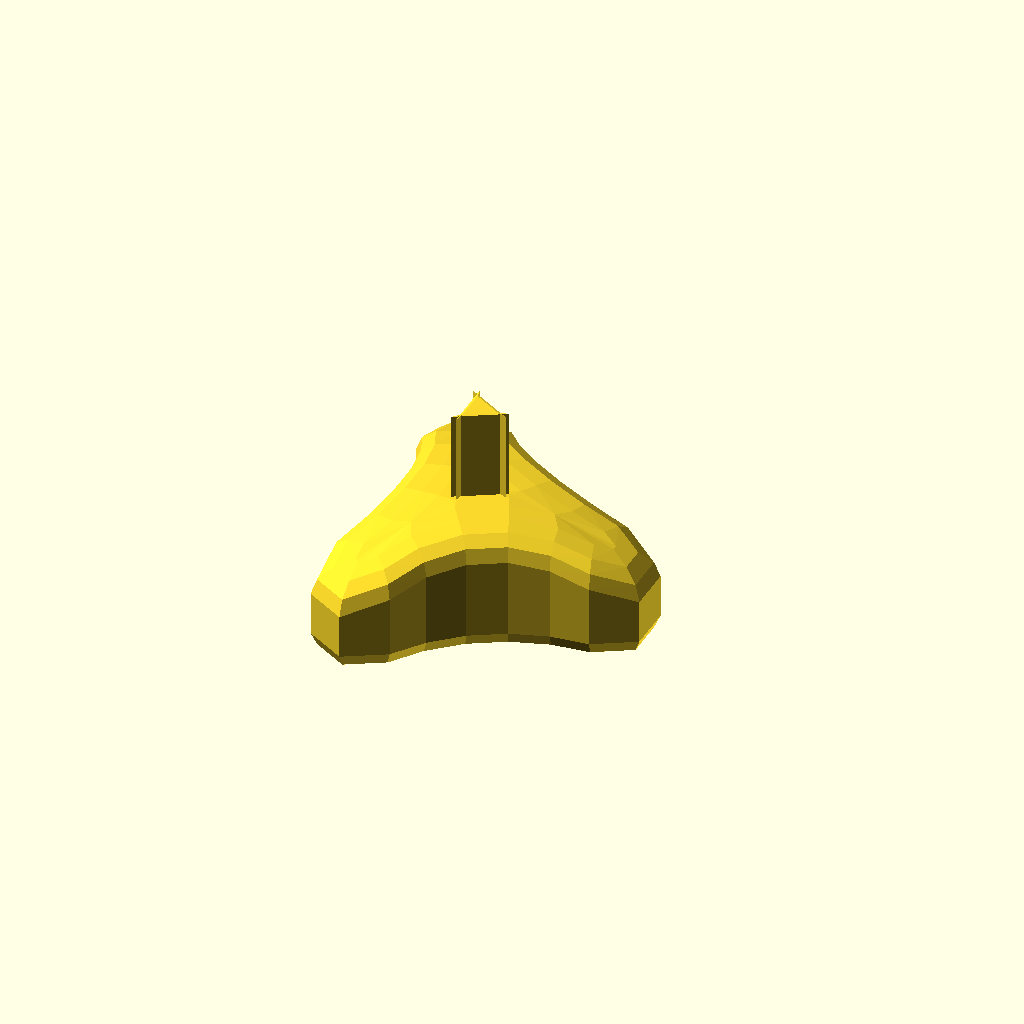
Cell 1: the model at its default parameters.
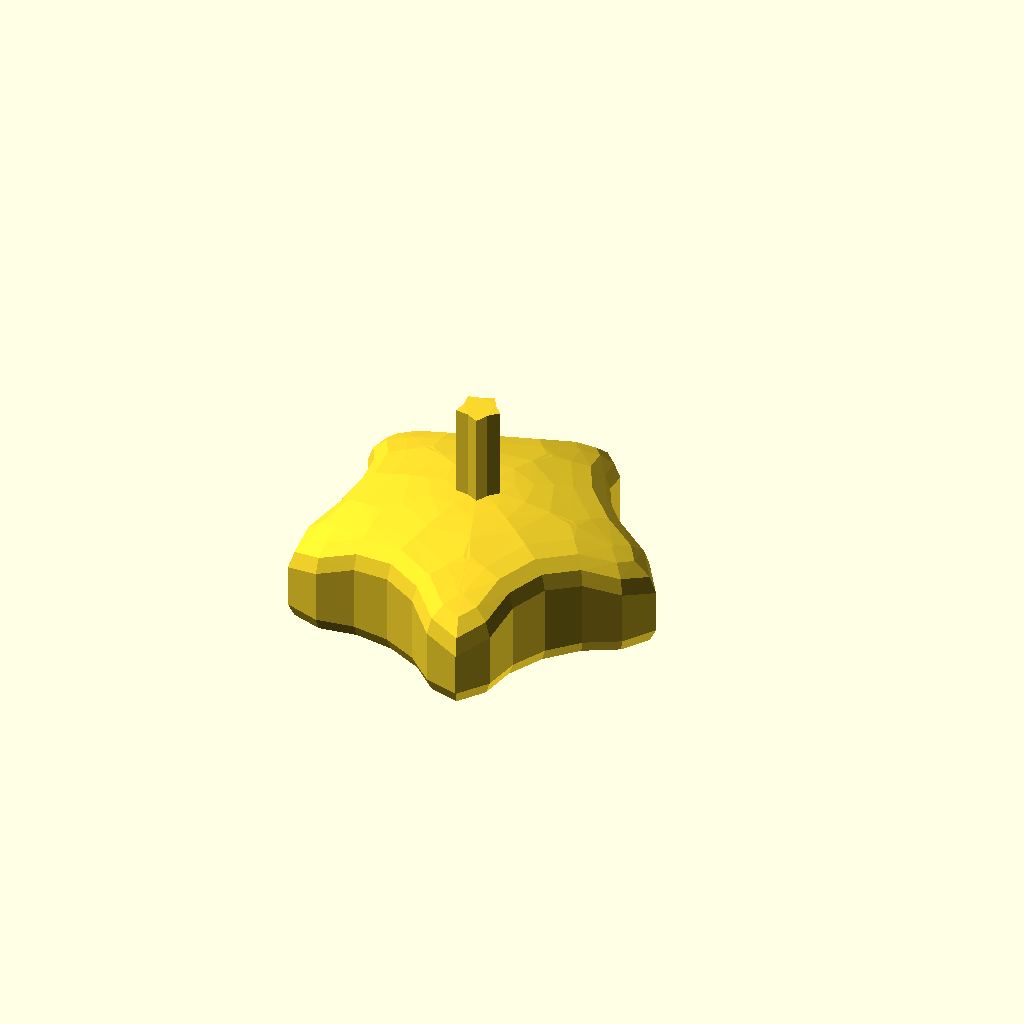
Cell 2 — preset "New set 1".
One fixed orthographic camera (rotation 55°, 0°, 25°; colour scheme Cornfield) for every cell.
The OpenSCAD source (analytical-solution2.scad):
ARMS = 3;

// knobDiameter
_knobDiameter = 40;

// test: _q = 24
_q = 24;

// _quality must be a multiple of ARMS * 2 to have the body rotationally symmetrical
// next larger number divisible by 2 * ARMS
_quality = ceil(_q / (ARMS * 2)) * ARMS * 2;
echo("quality", _quality);

// armPitch
_armPitch = 2;
// notchRatio
_notchRatio = 4;

// radius of the top surface's rounding
// TODO: calculate from a given offset (height above the flat surface)
_topRadius = 40;

// z-offset to compensate for the rounded top surface beeing in the origin
// TODO: calculate from the dimensions of the knob (e. g. height of the screw head)
_heightOffset = _topRadius - 12;

// radius of the rounded edge
_edgeRadius = 2;

// number of layers of the rounded edge, must at least be two
// note: layers of points, one larger than the resulting numer of layers of faces
elTemp = round(_quality * _edgeRadius / _knobDiameter);
_edgeLayerCount = 1 + (elTemp >= 2 ? elTemp : 2);

// make that thing
render()
    translate([0, 0, _edgeRadius])
//        color("gold")
            knobBody();

// test();

module test() {

difference() {
    for (i = [0: 10: 90]) {
        translate([0, 0, 2 * sin(i)])
            linear_extrude(0.2) polygon(limitPoints(3, 40 - 4 * (1- cos(i))));
    }
    translate([-20, 0, 0]) cube(40);
}
}


// creates the body
module knobBody() {
    // built out of layers basically parallel to the xy plane

    // 2D (x, y) points along the outer limit, ccw seen from above
    kb = limitPoints(ARMS, _knobDiameter);

    // layers of the bottom rounded edge
    bottomEdgeLayers = bottomEdgeLayers(kb);
/*
    // layers of the top rounded edge plus an elevated copy of the last
    // layer to allow for subtracting a hollow sphere to make the rounding
    // TODO: make the rounding by creating layers
    layersTemp = edgeLayers(kb);
    lastLayer = layersTemp[len(layersTemp) - 1];

    topLayer = [[
        for (i = [0: len(lastLayer) - 1])
            lastLayer[i] + [0, 0, 10]
    ]];

    // list of all layers, each layer is itself a list of 3D points
    layers = concat(bottomEdgeLayers, layersTemp, topLayer);

/**/
    eL = edgeLayers(kb);

    tL = topLayers(kb);

/*
    for (i = [0: len(tL) - 1]) {
        let (pts = [
            for (j = [0: len(tL[i]) - 1])
                [tL[i][j].x, tL[i][j].y]
        ])
        color("cyan") translate([0, 0, 2 * i + 12]) linear_extrude(1) polygon(pts);
/*        
        if (i == 5) {
            for (j = [0: len(tL[i]) - 1]) {
                translate([0, 0, 11]) translate(tL[i][j]) cylinder(h = j + 1, d = 0.3);
            }
        }
/**/
//    }
    
    
/**/

// Erstellung der faces: Wenn vom aktuellen Layer zum nächsten Layer eine Vertiefung entsteht, wird eine zusätzliche Fläche eingefügt, welche die Dreiecke an der Spitze ersetzt
    
    
    lastLayer = tL[len(tL) - 1];


    topLayer = [[
        for (i = [0: len(lastLayer) - 1])
            lastLayer[i] + [0, 0, 10]
    ]];

    // list of all layers, each layer is itself a list of 3D points
    layers = concat(bottomEdgeLayers, eL, tL, topLayer);
/**/
    // all points in a flat list for polyhedron
    points = flattenInnerList(layers);
    
    // create the faces from bottom to top in three steps:
    // one face defined by the bottom layer
    // n faces defined by following layers
    // one face defined by the top layer
    // TODO: split into functions
    // TODO: top / bottom layers with less than three points are not handled yet
    // (towards a general solution). The basic principle is already implemented,
    // we probably just need to test for the number of points in the first and last
    // layer and adjust the loops accordingly
    faces = concat (
        // bottom face: points of the first layer ccw
        // double square brackets: concat unfolds for whatever reason
        [[ for (i = [0: len(layers[0]) - 1]) i ]],

        // layers of the sides along the z axis
        [
            // -2: there is one layer of side faces less than layers of points
            for (i = [0: len(layers) - 2])
                let (count = len(layers[i]))
                
                // check if the next layer has the same number of points
                let (countDiff = len(layers[i + 1]) - count)

                let (start = firstPointIndex(layers, i))
                
                let (pts =
                countDiff == 0 ?
                    // layers have the same number of points, make squares
                    // TODO: towards a general solution: if the layers are twisted 
                    // against each other this step might utilize the closestToPoint function
                    // make a square, go ccw from the bottom left point
                    [for (j = [start: start + count - 1]) [
                        j,
                        (j - start + 1) % count + start,
                        (j - start + 1) % count + start + count,
                        j + count
                    ]]
                :
                let (nextLayer = layers[i + 1])
                countDiff < 0 ?

                    // layer has more points than the layer above
                    let (closestPoints =
                        [ for (j = [0: count - 1])
                            closestToPoint(nextLayer, layers[i][j]) + start + count
                        ])

                    // make a square ccw if for two neighboring points of this layer the 
                    // closest points in the layer above are different, make a triangle 
                    // otherwise
                    
                    
// closestPoints enthält die Nummer der Ecke, die am nächsten liegt                    
                    
                    [for (j = [start: start + count - 1])
                        let (cp = closestPoints[j - start])
                        let (next = (j - start + 1) % count + start)
                        let (cpNext = closestPoints[next - start])
                        
                        let (abc = echo("sc", "j", j, "index", j - start, sameClosest(closestPoints, j - start), "i", i))
 
                        cp == cpNext
                            ? [ j, next, cp ]
                            : [ j, next, cpNext, cp]
                    ]


                
/*
                    // layer has more points than the layer above
                    // for every point of this layer find the closest point in the layer 
                    // above, easier than messing around with indizes of deleted points 
                    // and a more general solution
                    let (closestPoints =
                        [ for (j = [0: count - 1])
                            closestToPoint(nextLayer, layers[i][j]) + start + count
                        ])

                    // make a square ccw if for two neighboring points of this layer the 
                    // closest points in the layer above are different, make a triangle 
                    // otherwise
                    [for (j = [start: start + count - 1])
                        let (cp = closestPoints[j - start])
                        let (next = (j - start + 1) % count + start)
                        let (cpNext = closestPoints[next - start])
 
                        cp == cpNext
                            ? [ j, next, cp ]
                            : [ j, next, cpNext, cp]
                    ]
/**/

                :
                    // layer has fewer points than the layer above
                    // use the same procedure as before but go along the layer above 
                    // instead of along this layer
                    let (countNext = len(nextLayer))
                    let (closestPoints =
                        [ for (j = [0: countNext - 1])
                            closestToPoint(layers[i], nextLayer[j]) + start
                        ])

                    let (startNext = start + count)
                    [for (j = [startNext: startNext + countNext - 1])
                        let (cp = closestPoints[j - startNext])
                        let (next = (j - startNext + 1) % countNext + startNext)
                        let (cpNext = closestPoints[next - startNext])
                        cp == cpNext
                            ? [ j, next, cp ]
                            : [ j, next, cpNext, cp]
                    ]
                )
                // flatten the list
                each pts
        ],
        // top face: points of the last layer clockwise
        let (start = firstPointIndex(layers, len(layers) - 1))
        let (end = len(points) -  1)
        [[ for (i = [end: -1: start]) i ]]
    );

    // create a polyhedron with a prism-shaped extension at the top and subtract a 
    // hollow sphere from it
    // TODO: calculate the thickness of the hollow sphere based on the knob's size
    difference() {
        polyhedron(points, faces, convexity = 10);
//        translate([0, 0, -_heightOffset]) hollowSphere(_topRadius + 20, _topRadius, $fn = _quality * 2);
    }
}


// sammle die Indizes aller aufeinanderfolgenden Punkte, die denselben closestToPoint haben
// beginnend beim index (aktueller Punkt)
function sameClosest(cpts, index) = sC_(cpts, index, cpts[index], []);

function sC_(cpts, index, currentClosest, result) =
// fertig wenn current != currentClosest
cpts[index] != currentClosest
    ? result
    : sC_(cpts, (index + 1) % len(cpts), cpts[index], concat(result, index))
;


/*************************************
 * knob related functions and modules
 *************************************/

// generates points for the outher edge of the knob
// returns a list [ [x1, y1], [x2, y2] ... [xn, yn] ]
function limitPoints(arms, diameter) =

    // radius of the knob
    let (rKnob = diameter / 2)

    // radius of the arm circles
    let (rK = PI * rKnob / ((_armPitch + 1) * arms + PI))
    // radius of the notch circles
    let (rN = _notchRatio * rK)

    // radius of the circle to place the arms (rbk)
    let (rPosK = rKnob - rK)

    // angle between arm and notch (360 / ARMS / 2)
    let (alpha = 180 / arms)

    // angle between center of knob, center of notch, center of arm
    let (gamma = asin(sin(alpha) * rPosK / (rN + rK)))

    // angle between center of knob, center of arm, center of notch
    let (beta = 180 - alpha - gamma)

    // radius of the circle to place the notches (rbn)
    let (rPosN = abs(rPosK * sin(beta) / sin(gamma)))

    // radius of the knob's core: distance from center to touch point of arm and notch (rc)
    let (rCore = sqrt(rPosK^2 + rK^2 - 2 * rPosK * rK * cos(beta)))

    // angle to touch point
    let (alphaC = asin(rK * sin(beta) / rCore))

    // angle of one arm: tip and notch
    let (angleStep = 360 / arms)
    
    // length of an arm's arc
    let (arcArmMM = degToRad(2 * (180 - beta)) * rK)

    // length of a notch's arc
    let (arcNotchMM = degToRad(2 * gamma) * rN)
    
    // share of the arm in the entire sector (arm and notch) 
    let (armShare = arcArmMM / (arcArmMM + arcNotchMM))

    // steps per arm
    let (armSteps = round(_quality / arms * armShare))
    
    // angle per step
    let (armAngleStep = 2 * (180 - beta) / armSteps)
    
    // steps per notch
    let (notchSteps = _quality / arms - armSteps)
    
    // angle per step
    let (notchAngleStep = 2 * gamma / notchSteps)

// loop over all arms
[
for (phi = [0: angleStep: arms * angleStep - 1])
    
    // center of the arm
    let (armX = rPosK * cos(phi))
    let (armY = rPosK * sin(phi))

    let (armStartAngle = phi - (180 - beta))

    // center of the notch
    let (notchX = rPosN * cos(phi + angleStep / 2))
    let (notchY = rPosN * sin(phi + angleStep / 2))

    let (notchStartAngle = phi + angleStep / 2 + 180 + gamma)

    // note checkAndSetToZero: when ofsetting the outer edge we occasionally check if a 
    // point is on the x axis, thus the y value is set to zero if it is very likely 
    // actually zero but differs due to floating point errors
    each concat(
        // loop over the arm
        [for (i = [0: 1: armSteps - 1])
            let (phi2 = armStartAngle + i * armAngleStep)
            [
                armX + rK * cos(phi2),
                checkAndSetToZero(armY + rK * sin(phi2))
            ]
        ],
    
        // loop over the notch
        [for (i = [0: 1: notchSteps - 1])
            // center is outside, thus need to go clockwise
            let (phi2 = notchStartAngle - i * notchAngleStep)
            [
                notchX + rN * cos(phi2),
                checkAndSetToZero(notchY + rN * sin(phi2))
            ]
        ]
    )
];

// generates a list of lists for all bottom edge layers:
// [ [l0p0, l0p1, ..., l0pn-1], ... [lmp0, lmp1, ..., lmpn-1] ]
function bottomEdgeLayers(points) =
[
    for (i = [0: _edgeLayerCount - 1])            
         bottomEdgeLayer(points, i)
];

// creates one layer of the rounded bottom edge
function bottomEdgeLayer(points, layerN) =
    // angle of this layer's edge rounding
    // we have one angle step less than the number of edge layers:
    // layer 0 is at -90 degrees (bottom)
    // layer _edgeLayerCount - 1 is at 0 degrees (outmost edge)
    let (angle = -90 / (_edgeLayerCount - 1) * (_edgeLayerCount - layerN - 1))
    
    // horizontal distance of the current layer from the outer edge
    let (horDist = _edgeRadius * (1 - cos(angle)))

    // (x, y) - points of the current layer, as offset from the outmost edge
    let (layerPoints = polyEliminatedIntersections(
        offsetPoly(points, -horDist))
    )
    
    // calculate the heights of the points, depending on the current angle
    // and the distance of the point from the center
    [for (i = [0: len(layerPoints) - 1])
        [ layerPoints[i].x, layerPoints[i].y, _edgeRadius * sin(angle) ]
    ]
;

// generates a list of lists for all top edge layers:
// [ [l0p0, l0p1, ..., l0pn-1], ... [lmp0, lmp1, ..., lmpn-1] ]
// due to self intersections appearing when offsetting the outline, the layers
// may have different numbers of points (the higher the less points)
function edgeLayers(points) =
[
    for (i = [0: _edgeLayerCount - 1])            
         edgeLayer(points, i)
];

// returns a list with the points of layer layerN in ccw order seen from above
// points: outer limit of the knob
function edgeLayer(points, layerN) =
    // angle of this layer's edge rounding
    // we have one angle step less than the number of edge layers:
    // layer 0 is at 0 degrees (horizontal)
    // layer _edgeLayerCount - 1 is at 90 degrees (vertical)
    let (angle = 90 / (_edgeLayerCount - 1) * layerN)
    
    // horizontal distance of the current layer from the outer edge
    let (horDist = _edgeRadius * (1 - cos(angle)))

    // (x, y) - points of the current layer, as offset from the outmost edge
/**/
    let (layerPoints = polyEliminatedIntersections(
        offsetPoly(points, -horDist))
    )
/*
    let (layerPoints = limitPoints(ARMS, _knobDiameter - horDist))
/**/
    // calculate the heights of the points, depending on the current angle
    // and the distance of the point from the center
    [for (i = [0: len(layerPoints) - 1])
        // height of the point with respect to surface rounding and edge rounding
        pointHeightEdge(layerPoints[i], angle)
    ]
;

function topLayers(points) =
    let (ctc = closestToCenter(points))
    
    let (dist = norm(points[ctc]))
//    let (dist = _knobDiameter - 2)
    let (abc = echo("dist", dist))
[
    for (offset = [_edgeRadius + 2: 2: dist])  
         topLayer(points, offset)
];

function topLayer(points, offset) =

    let (abc = echo("offset", offset))
/**/
    // (x, y) - points of the current layer, as offset from the outmost edge
    let (layerPoints = polyEliminatedIntersections(
        offsetPoly(points, -offset))
    )
/*
    let (layerPoints = limitPoints(ARMS, _knobDiameter - offset))
/**/
    // calculate the heights of the points, depending on the current angle
    // and the distance of the point from the center
    [for (i = [0: len(layerPoints) - 1])
        // height of the point with respect to surface rounding and edge rounding
        pointHeightTop(layerPoints[i])
    ]

;

function heightAtEdge(p, angle) =
    heightAtTop(p) - _edgeRadius * (1 - sin(angle));

// sets the z value of the point to the according height (rounded edge)
function pointHeightEdge(p, angle) = [p.x, p.y, heightAtEdge(p, angle)];

function heightAtTop(p) =
    sqrt(_topRadius^2 - norm([p.x, p.y])^2) - _heightOffset;

// sets the z value of the point to the according height (rounded top surface)
function pointHeightTop(p) = [p.x, p.y, heightAtTop(p)];

// for a given layer returns the total index of the first point
// e. g: layer 0: 24 points, layer 1: 18 points, layer 2: 15 points
// total index of layer 2 is 24 + 18 = 42
function firstPointIndex(layers, i) = fPI_(layers, 0, i, 0);

// recursive helper for firstPointIndex
function fPI_(layers, i, target, sum) =
    i == target ? sum : fPI_(layers, i + 1, target, sum + len(layers[i]));

// make a hollow sphere
module hollowSphere(outerRadius, innerRadius) {
    difference() {
        sphere(outerRadius);
        sphere(innerRadius);
    }
}

/****************************************************************
 * more or less general functions and modules to handle polygons
 ****************************************************************/

// eliminates the intersections from the given polygon
// ATTENTION! This function is designed to be fast on the rotationally
// symmetric geometry of the knobs. It does not work for the general case.
// The idea is to find the closest point to the center and use this as
// starting point. Due to the rotational symmetry of the knob there are
// several closest points (one or two per notch). We furthermore know that
// the first arm is mirrored on the x-axis. So we use that starting point
// which is the last one before the first arm starts. The first arm starts
// at index 0, so the closest point we want to use is the one with the highest
// index. From that starting point we check the edges of the polygon towards
// the x-axis. We either find (i) an edge crossing the x-axis or (ii) a point
// laying on the x-axis (having a 0 y value).
// Either of these points (the intersection with the x-axis or the regular
// point on the x-axis) mark the last point we might take.
// These points are first mirrored at the x-axis to have a full arm and then
// rotated around the z-axis ARMS times to make the full outer limit of the knob.
function polyEliminatedIntersections(points) = 

    // we need to check only one arm, the remainder is symmetric
    let (n = len(points) / ARMS)

    // find last point that is closest to the center, this must be the middle
    // of the notch before (ccw) the first tip
    let (startIndexTemp = closestToCenter(points))
    // always use the first arm
    let (startIndex = startIndexTemp % n + (ARMS - 1) * n)    
    
    // take the last point only if it is on the x-axis, otherwise
    // we don't want to calculate the intersection of the last edge with
    // the x-axis
    let (lastIndex = points[(startIndex + n / 2) % len(points)].y == 0 ? n / 2 : n / 2 - 1)
    
let (abc = echo("startIndex", startIndex, "lastIndex", lastIndex))
    
    // make the list of the points that need to be checked for intersections
    let (pts = [for (i = [0: 1: lastIndex])
        points[(startIndex + i) % len(points)]]
    )
    // get the points of the first arm
    let (ppfa = polyPointsFirstArm(pts))
    
    let (result = [
        for (i = [0: ARMS - 1])
            each rotatePointsAroundZAxis(ppfa, i * 360 / ARMS)
    ])

    // how many points were removed
    len(points) - len(result) == 0
        // result is rotated clockwise by startIndex steps
        ? rotateList(result, startIndex)
        :
        // result must be rotated such that close points align
        let (closestTo0 = closestToPoint(result, points[0]))
        rotateList(result, len(result) - closestTo0)
;

// finds all points of the first arm that belong to the polygon without intersections
function polyPointsFirstArm(points) =
    let (firstHalf = concat([points[0]], pPFA_(points, 0, [])))
    
    // mirror the first half
    // don't mirror the first point if it ends on the x-axis after being
    // rotated by 360 / ARMS / 2 degrees
    let (firstPointRot = rotatePointAroundZAxis(firstHalf[0], 360 / ARMS / 2))
    let (sIndex = isActuallyZero(firstPointRot.y) ? 1 : 0)

    // don't mirror the last point if it is on the x axis
    let (lastPoint = firstHalf[len(firstHalf) - 1])
    let (eIndex = lastPoint.y == 0 ? len(firstHalf) - 2 : len(firstHalf) - 1)
    let (secondHalf = [
        for (i = [eIndex: -1: sIndex])
            [firstHalf[i].x, -firstHalf[i].y]
    ])
    concat(firstHalf, secondHalf)
;

// recursive helper for polyPointsFirstArm()
function pPFA_(points, i, result) = 
// only need to go to the second to last point because the last line starts there
i == len(points) - 1
    ? result
    :
    let (p1 = points[i])
    let (p2 = points[i + 1])
    p2.y < 0
        // line (p1, p2) belongs to the poly, add the second point and go on
        ? pPFA_(points, i + 1, concat(result, [p2]))
        // the second point is on the other side of the x-axis,
        // we add the intersection of the line (p1, p2) with the x-axis to the result 
        // and leave
        : concat(result, [[ p1.x - p1.y * (p2.x - p1.x) / (p2.y - p1.y), 0]])
;

// in a list of points finds the point closest to the center
// returns the index of the closest point
function closestToCenter(points) = closestToPoint(points, [0, 0]);

// in a list of points finds the point that is closest to a given point p
// returns the index of the closest point
function closestToPoint(points, p) = cTP_(points, p, 0, norm(p - points[0]), 0);

// recursive helper for closestToPoint()
function cTP_(points, p, index, min, minIndex) = 
    index == len(points) ? minIndex :

        let (distance = norm(p - points[index]))
        // we need the very last smallest distance to get the correct index
        let (delta = distance - min)
        let (m = distance < min || isActuallyZero(delta) ? distance : min)
        let (i = distance < min || isActuallyZero(delta) ? index : minIndex)

        cTP_(points, p, index + 1, m, i)
;    

// offsets a polygon
function offsetPoly(points, offset) =
let (n = len(points))
[
for (i = [0: 1: n - 1])
    // previous point
    let (pp = points[(i - 1 + n) % n])
    
    // this point
    let (p = points[i])
    
    // next point
    let (pn = points[(i + 1) % n])
    
    // vector from previous to this point
    let (va = p - pp)
    
    // vector from this to next point
    let (vb = pn - p)
    
    // normalized normal of va
    let (na = [va.y, -va.x] / norm([va.y, -va.x]))
    
    // normalized normal of vb
    let (nb = [vb.y, -vb.x] / norm([vb.y, -vb.x]))
    
    // normalized bisector of the normals
    let (bis = (na + nb) / norm(na + nb))
    
    // distance from vertex along bisector
    // see https://stackoverflow.com/a/54042831
    let (l = offset / sqrt((1 + na * nb) / 2))

    // offset point
    [
        p.x + l * bis.x,
        checkAndSetToZero(p.y + l * bis.y)
    ]
];

// rotates all points of the given list around the z axis by the angle
function rotatePointsAroundZAxis(points, angle) =
[
    for (i = [0: 1: len(points) - 1])
        rotatePointAroundZAxis(points[i], angle)
];

// rotates the given point around the z axis by the angle
function rotatePointAroundZAxis(point, angle) =
    [
        [cos(angle), -sin(angle)],
        [sin(angle),  cos(angle)]
    ]
    * point
;

/*******************
 * helper functions
 *******************/

EPSILON = 1e-10;

function checkAndSetToZero(x) = isActuallyZero(x) ? 0 : x;

function isActuallyZero(x) = abs(x) < EPSILON;
    
function degToRad(degrees) = degrees * PI / 180;

function radToDeg(radians) = radians * 180 / PI;

// returns a part of a list, including start and end
function partialList(list, start, end) = [for (i = [start: end]) list[i]];

// returns a list reversed
function reversedList(list) = [for (i = [len(list) - 1: -1: 0]) list[i]];

// rotates the list by n elements to the right
function rotateList(list, n) = 
    let (count = len(list))
    let (sI = count - n % len(list))
[
    for (i = [0: count - 1])
        list[(sI + i) % count]
];

// flattens the inner lists of the given list
function flattenInnerList(list) = [for (i = [0: len(list) - 1]) each list[i]];
Parameter table extracted from the source (name, type, default, range or options):
ARMS: number, default 3
_knobDiameter: number, default 40
_q: number, default 24
_armPitch: number, default 2
_notchRatio: number, default 4
_topRadius: number, default 40
_edgeRadius: number, default 2
